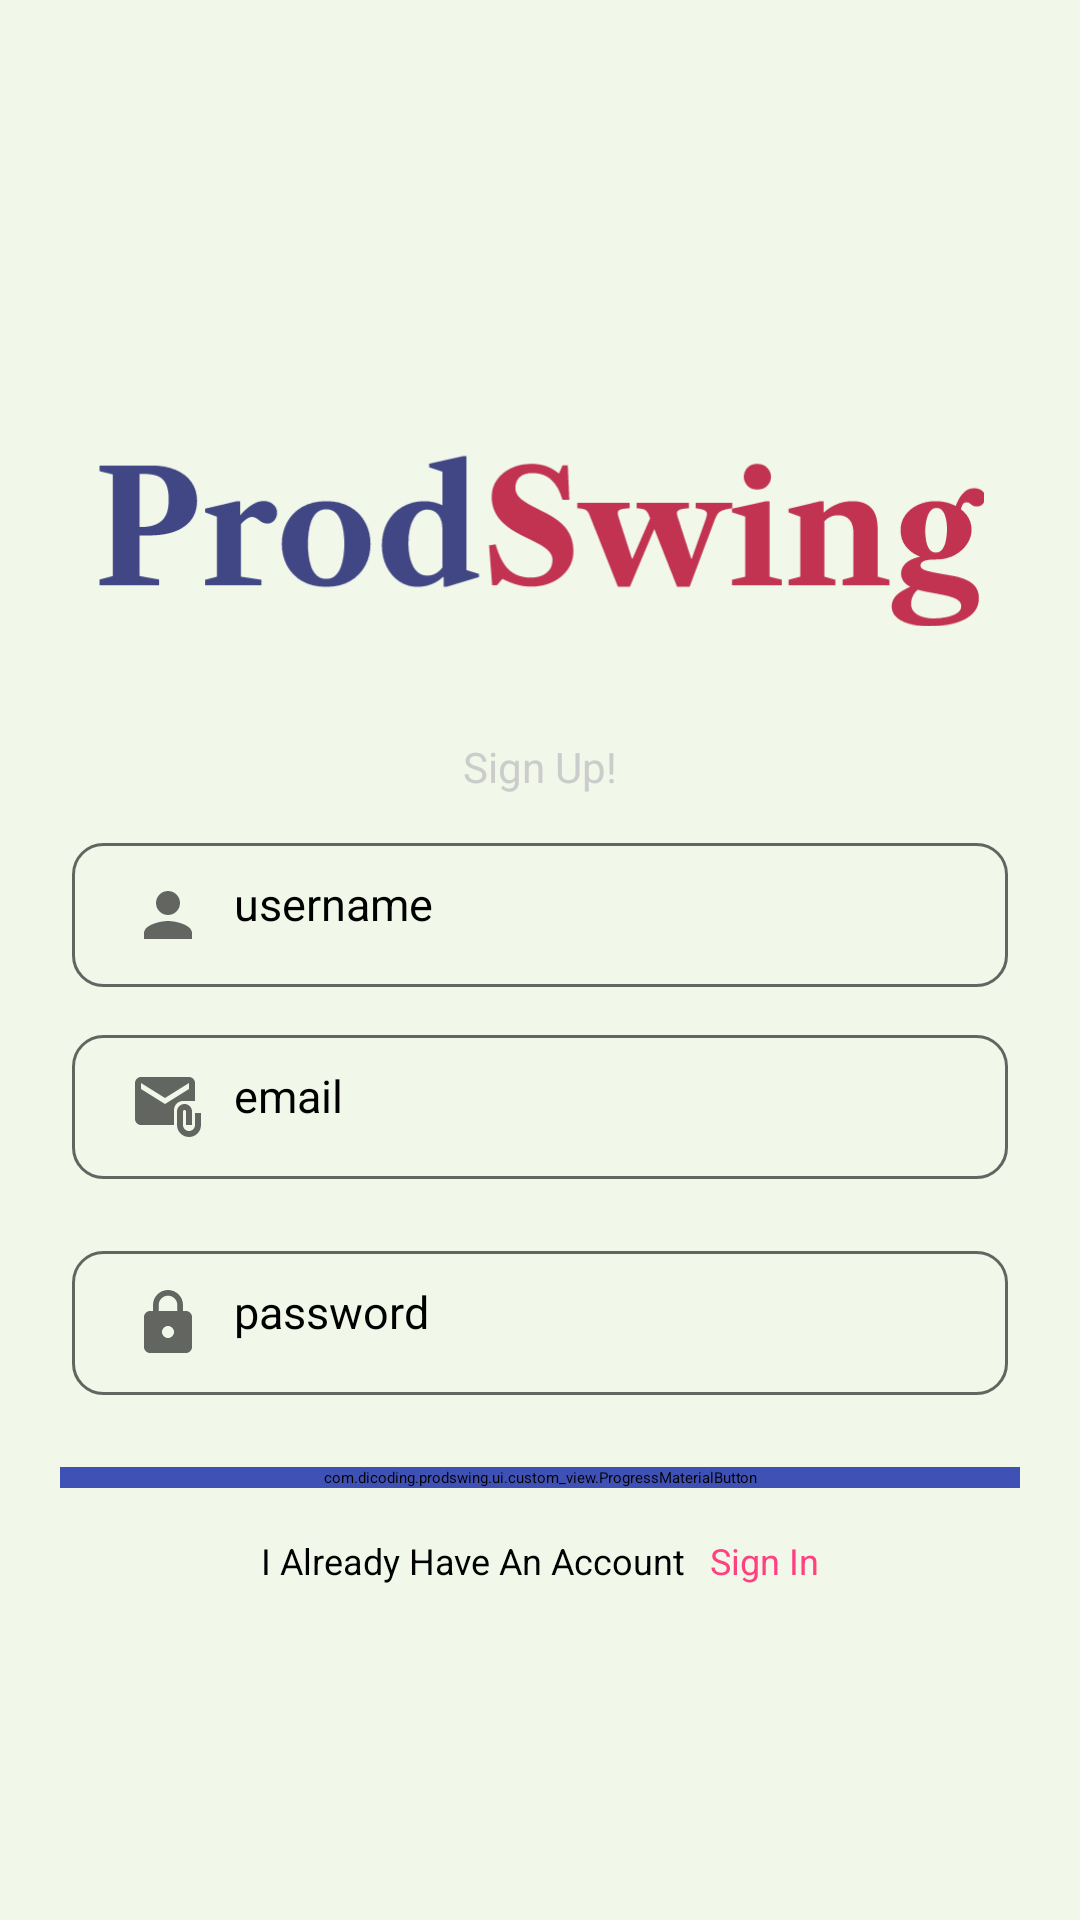

Produce the Android XML layout that renders to this screen, including the resource entries it uses.
<!-- AndroidManifest.xml: application theme Theme.ProdSwing -->
<!-- res/layout/activity_signup.xml -->
<?xml version="1.0" encoding="utf-8"?>
<androidx.constraintlayout.widget.ConstraintLayout xmlns:android="http://schemas.android.com/apk/res/android"
    xmlns:app="http://schemas.android.com/apk/res-auto"
    xmlns:tools="http://schemas.android.com/tools"
    android:id="@+id/main"
    android:layout_width="match_parent"
    android:layout_height="match_parent"
    android:background="#F1F8E9"
    tools:context=".ui.sign_up.SignUpActivity">

    <ImageView
        android:id="@+id/logoText"
        android:layout_width="match_parent"
        android:layout_height="100dp"
        android:layout_marginStart="32dp"
        android:layout_marginTop="130dp"
        android:layout_marginEnd="32dp"
        android:fontFamily="sans-serif"
        android:gravity="center"
        android:src="@drawable/prodswing"
        android:textSize="51sp"
        android:textStyle="bold"
        app:layout_constraintEnd_toEndOf="parent"
        app:layout_constraintHorizontal_bias="0.5"
        app:layout_constraintStart_toStartOf="parent"
        app:layout_constraintTop_toTopOf="parent" />

    <TextView
        android:id="@+id/descriptionText"
        android:layout_width="match_parent"
        android:layout_height="wrap_content"
        android:layout_gravity="center_horizontal"
        android:layout_marginHorizontal="25dp"
        android:layout_marginStart="70dp"
        android:layout_marginTop="16dp"
        android:layout_marginEnd="70dp"
        android:fontFamily="sans-serif"
        android:gravity="center"
        android:text="Sign Up!"
        android:textColor="@color/abumuda"
        android:textSize="14sp"
        app:layout_constraintEnd_toEndOf="parent"
        app:layout_constraintStart_toStartOf="parent"
        app:layout_constraintTop_toBottomOf="@+id/logoText" />

    <EditText
        android:id="@+id/input_username"
        android:layout_width="match_parent"
        android:layout_height="wrap_content"
        android:layout_marginStart="24dp"
        android:layout_marginTop="16dp"
        android:layout_marginEnd="24dp"
        android:minHeight="48dp"
        android:padding="10dp"
        android:paddingStart="20dp"
        android:paddingEnd="20dp"
        android:background="@drawable/round_edit_text"
        android:lines="1"
        android:inputType="text"
        android:fontFamily="sans-serif"
        android:textSize="15sp"
        android:drawableStart="@drawable/person_icon"
        android:drawablePadding="10dp"
        app:layout_constraintEnd_toEndOf="parent"
        app:layout_constraintStart_toStartOf="parent"
        app:layout_constraintTop_toBottomOf="@+id/descriptionText"
        android:hint="username"
        tools:ignore="LabelFor" />

    <EditText
        android:id="@+id/input_email"
        android:layout_width="match_parent"
        android:layout_height="wrap_content"
        android:layout_marginStart="24dp"
        android:layout_marginTop="16dp"
        android:layout_marginEnd="24dp"
        android:minHeight="48dp"
        android:padding="10dp"
        android:paddingStart="20dp"
        android:paddingEnd="20dp"
        android:background="@drawable/round_edit_text"
        android:lines="1"
        android:inputType="textEmailAddress"
        android:fontFamily="sans-serif"
        android:textSize="15sp"
        android:drawableStart="@drawable/mail_icon"
        android:drawablePadding="10dp"
        app:layout_constraintEnd_toEndOf="parent"
        app:layout_constraintStart_toStartOf="parent"
        app:layout_constraintTop_toBottomOf="@+id/input_username"
        tools:ignore="LabelFor"
        android:hint="email"/>

    <EditText
        android:id="@+id/input_password"
        android:layout_width="match_parent"
        android:layout_height="wrap_content"
        android:layout_marginStart="24dp"
        android:layout_marginTop="24dp"
        android:layout_marginEnd="24dp"
        android:padding="10dp"
        android:minHeight="48dp"
        android:paddingStart="20dp"
        android:paddingEnd="20dp"
        android:background="@drawable/round_edit_text"
        android:lines="1"
        android:inputType="textPassword"
        android:hint="password"
        android:fontFamily="sans-serif"
        android:textSize="15sp"
        android:drawableStart="@drawable/lock_icon"
        android:drawablePadding="10dp"
        app:layout_constraintEnd_toEndOf="parent"
        app:layout_constraintStart_toStartOf="parent"
        app:layout_constraintTop_toBottomOf="@+id/input_email"
        tools:ignore="LabelFor" />

    <com.dicoding.prodswing.ui.custom_view.ProgressMaterialButton
        android:id="@+id/signupButton"
        android:layout_width="match_parent"
        android:layout_height="wrap_content"
        android:layout_marginStart="20dp"
        android:layout_marginTop="24dp"
        android:layout_marginEnd="20dp"
        android:backgroundTint="@color/primarycolor"
        android:fontFamily="sans-serif"
        app:text="Create An Account"
        android:textColor="#FFFFFF"
        android:textSize="16sp"
        app:cornerRadius="12dp"
        app:layout_constraintEnd_toEndOf="@+id/input_password"
        app:layout_constraintStart_toStartOf="@+id/input_password"
        app:layout_constraintTop_toBottomOf="@+id/input_password" />

    <LinearLayout
        android:layout_width="match_parent"
        android:layout_height="wrap_content"
        android:layout_marginTop="16dp"
        android:gravity="center"
        app:layout_constraintTop_toBottomOf="@+id/signupButton">

        <TextView
            android:id="@+id/dont_have"
            android:layout_width="wrap_content"
            android:layout_height="wrap_content"
            android:layout_marginEnd="8dp"
            android:text="I Already Have An Account"
            android:textColor="@color/black"
            android:textSize="12sp"
            android:fontFamily="sans-serif"
            app:layout_constraintEnd_toEndOf="@+id/input_password"
            app:layout_constraintStart_toStartOf="@+id/input_password"
            app:layout_constraintTop_toBottomOf="@+id/input_password" />

        <TextView
            android:id="@+id/signin_text"
            android:layout_width="wrap_content"
            android:layout_height="wrap_content"
            android:fontFamily="sans-serif"
            android:text="Sign In"
            android:textColor="@color/secondarycolor"
            android:textSize="12sp"
            app:layout_constraintEnd_toEndOf="@+id/input_password"
            app:layout_constraintHorizontal_bias="0.0"
            app:layout_constraintStart_toEndOf="@+id/dont_have"
            app:layout_constraintTop_toBottomOf="@+id/input_password" />
    </LinearLayout>


</androidx.constraintlayout.widget.ConstraintLayout>
<!-- resources referenced by this layout -->
<resources>
  <color name="abumuda">#CCCCCC</color>
  <color name="black">#FF000000</color>
  <color name="primarycolor">#3F51B5</color>
  <color name="secondarycolor">#FF4081</color>
  <!-- drawable lock_icon (drawable) -->
  <vector xmlns:android="http://schemas.android.com/apk/res/android" android:height="24dp" android:tint="#636561" android:viewportHeight="24" android:viewportWidth="24" android:width="24dp">
        
      <path android:fillColor="@android:color/white" android:pathData="M18,8h-1L17,6c0,-2.76 -2.24,-5 -5,-5S7,3.24 7,6v2L6,8c-1.1,0 -2,0.9 -2,2v10c0,1.1 0.9,2 2,2h12c1.1,0 2,-0.9 2,-2L20,10c0,-1.1 -0.9,-2 -2,-2zM12,17c-1.1,0 -2,-0.9 -2,-2s0.9,-2 2,-2 2,0.9 2,2 -0.9,2 -2,2zM15.1,8L8.9,8L8.9,6c0,-1.71 1.39,-3.1 3.1,-3.1 1.71,0 3.1,1.39 3.1,3.1v2z"/>
      
  </vector>
  <!-- drawable mail_icon (drawable) -->
  <vector xmlns:android="http://schemas.android.com/apk/res/android" android:height="24dp" android:tint="#636561" android:viewportHeight="24" android:viewportWidth="24" android:width="24dp">
        
      <path android:fillColor="@android:color/white" android:pathData="M21,10V4c0,-1.1 -0.9,-2 -2,-2H3C1.9,2 1.01,2.9 1.01,4L1,16c0,1.1 0.9,2 2,2h11v-5c0,-1.66 1.34,-3 3,-3H21zM11,11L3,6V4l8,5l8,-5v2L11,11z"/>
        
      <path android:fillColor="@android:color/white" android:pathData="M21,14v4c0,1.1 -0.9,2 -2,2s-2,-0.9 -2,-2v-4.5c0,-0.28 0.22,-0.5 0.5,-0.5s0.5,0.22 0.5,0.5V18h2v-4.5c0,-1.38 -1.12,-2.5 -2.5,-2.5S15,12.12 15,13.5V18c0,2.21 1.79,4 4,4s4,-1.79 4,-4v-4H21z"/>
      
  </vector>
  <!-- drawable person_icon (drawable) -->
  <vector xmlns:android="http://schemas.android.com/apk/res/android" android:height="24dp" android:tint="#636561" android:viewportHeight="24" android:viewportWidth="24" android:width="24dp">
        
      <path android:fillColor="@android:color/white" android:pathData="M12,12c2.21,0 4,-1.79 4,-4s-1.79,-4 -4,-4 -4,1.79 -4,4 1.79,4 4,4zM12,14c-2.67,0 -8,1.34 -8,4v2h16v-2c0,-2.66 -5.33,-4 -8,-4z"/>
      
  </vector>
  <!-- drawable prodswing: vector/xml drawable (drawable, 10082 chars, omitted) -->
  <!-- drawable round_edit_text (drawable) -->
  <?xml version="1.0" encoding="utf-8"?>
  <shape xmlns:android="http://schemas.android.com/apk/res/android">
      <corners android:radius="10dp"/> 
      <stroke android:color="#636561" android:width="1dp"/>
  </shape>
</resources>
